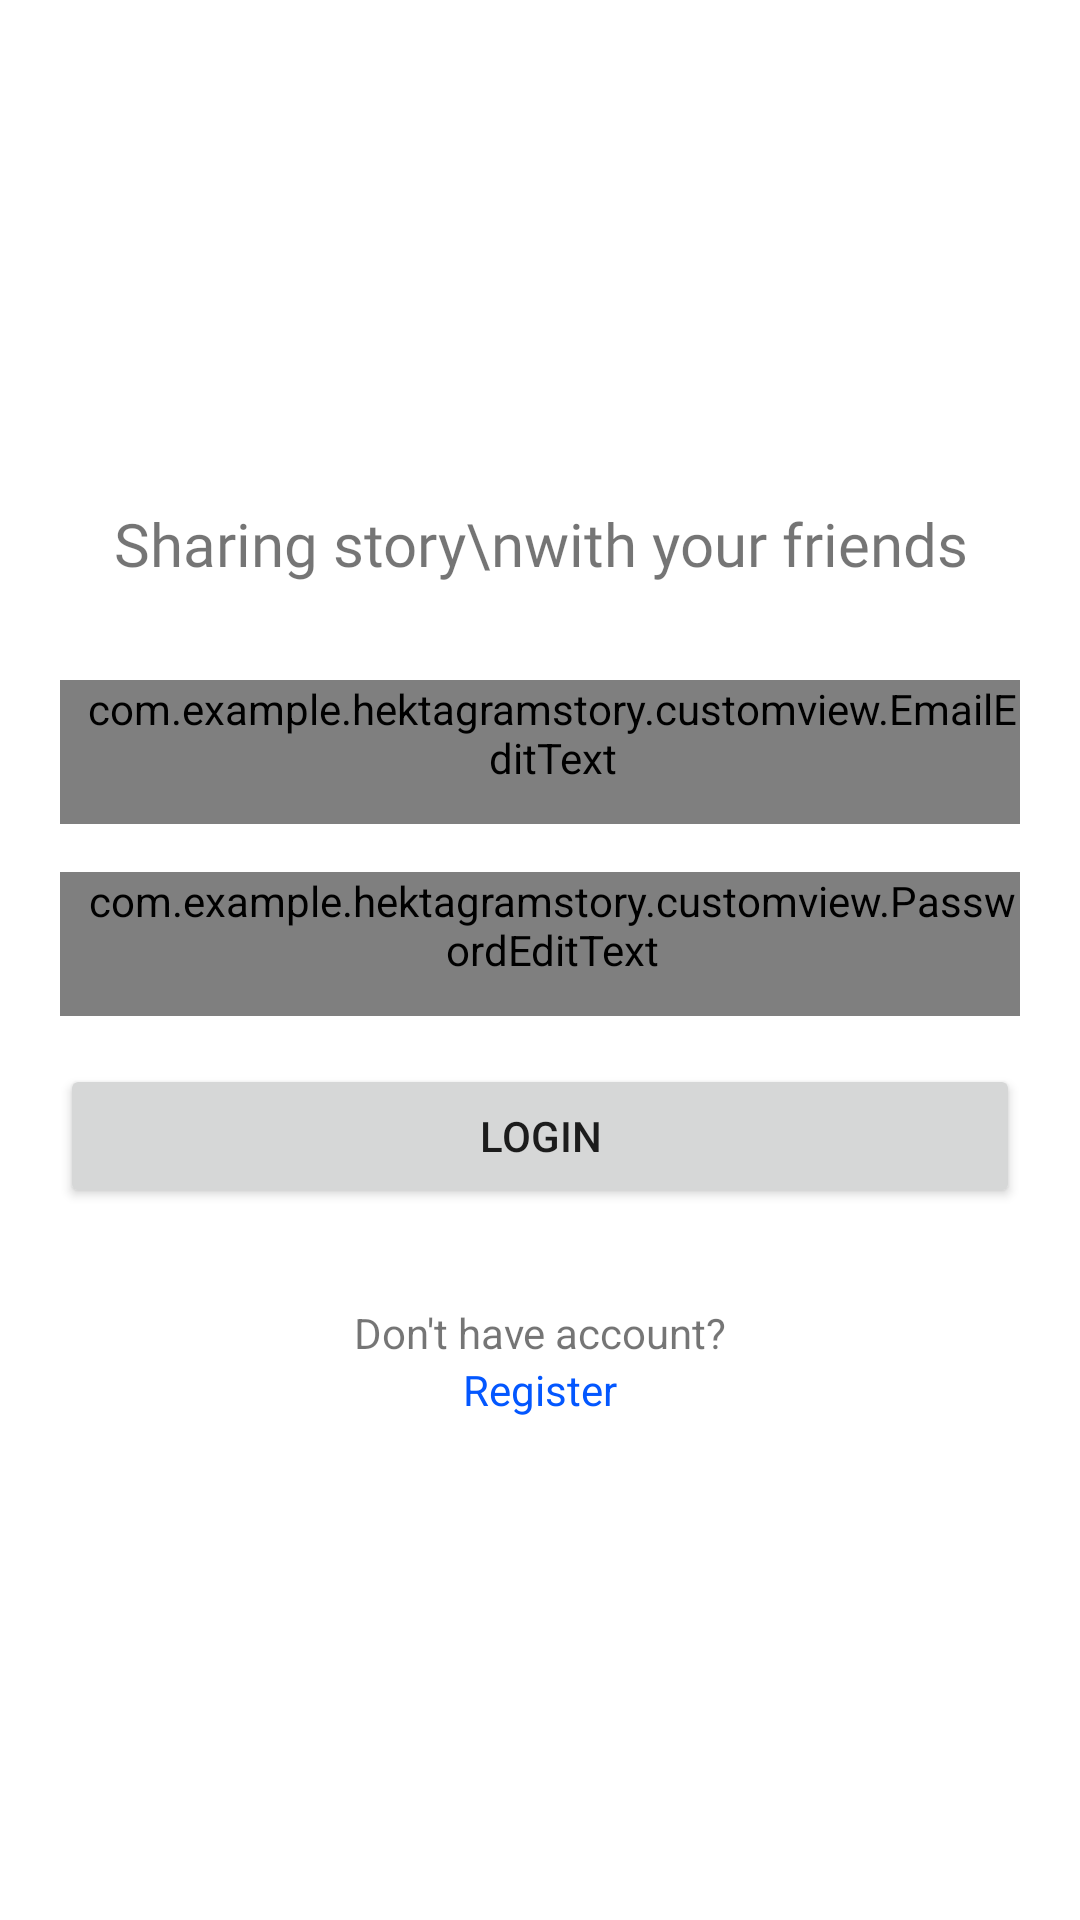

Reconstruct the res/layout file that produces this screen, plus the resources it refers to.
<!-- AndroidManifest.xml: application theme Theme.HektagramStory -->
<!-- res/layout/activity_login.xml -->
<?xml version="1.0" encoding="utf-8"?>
<androidx.constraintlayout.widget.ConstraintLayout xmlns:android="http://schemas.android.com/apk/res/android"
    xmlns:app="http://schemas.android.com/apk/res-auto"
    xmlns:tools="http://schemas.android.com/tools"
    android:layout_width="match_parent"
    android:layout_height="match_parent"
    android:padding="20dp"
    tools:context=".ui.login.LoginActivity">

    <androidx.constraintlayout.widget.ConstraintLayout
        android:layout_width="match_parent"
        android:layout_height="wrap_content"
        android:orientation="vertical"
        app:layout_constraintBottom_toBottomOf="parent"
        app:layout_constraintEnd_toEndOf="parent"
        app:layout_constraintStart_toStartOf="parent"
        app:layout_constraintTop_toTopOf="parent">

        <TextView
            android:id="@+id/textView"
            android:layout_width="wrap_content"
            android:layout_height="wrap_content"
            android:fontFamily="@font/poppins_bold"
            android:text="Sharing story\nwith your friends"
            android:textAlignment="center"
            android:textSize="20sp"
            app:layout_constraintEnd_toEndOf="parent"
            app:layout_constraintStart_toStartOf="parent"
            app:layout_constraintTop_toTopOf="parent" />

        <com.example.hektagramstory.customview.EmailEditText
            android:id="@+id/edtEmail"
            style="@style/Widget.MaterialComponents.TextInputLayout.OutlinedBox"
            android:layout_width="match_parent"
            android:layout_height="wrap_content"
            android:layout_marginTop="32dp"
            android:background="@drawable/background_input"
            android:hint="Enter Email"
            android:inputType="text"
            android:minHeight="48dp"
            android:paddingLeft="8dp"
            app:layout_constraintEnd_toEndOf="parent"
            app:layout_constraintStart_toStartOf="parent"
            app:layout_constraintTop_toBottomOf="@+id/textView" />

        <com.example.hektagramstory.customview.PasswordEditText
            android:id="@+id/edtPassword"
            style="@style/Widget.MaterialComponents.TextInputLayout.OutlinedBox"
            android:layout_width="match_parent"
            android:layout_height="wrap_content"
            android:layout_marginTop="16dp"
            android:background="@drawable/background_input"
            android:hint="Enter Password"
            android:inputType="textPassword"
            android:minHeight="48dp"
            android:paddingLeft="8dp"
            app:layout_constraintEnd_toEndOf="parent"
            app:layout_constraintStart_toStartOf="parent"
            app:layout_constraintTop_toBottomOf="@+id/edtEmail" />

        <Button
            android:id="@+id/btnLogin"
            android:layout_width="0dp"
            android:layout_height="wrap_content"
            android:layout_marginTop="16dp"
            android:text="Login"
            app:layout_constraintEnd_toEndOf="parent"
            app:layout_constraintStart_toStartOf="parent"
            app:layout_constraintTop_toBottomOf="@+id/edtPassword" />

        <TextView
            android:id="@+id/textView3"
            android:layout_width="wrap_content"
            android:layout_height="wrap_content"
            android:layout_marginTop="32dp"

            android:text="Don't have account?"
            app:layout_constraintEnd_toEndOf="parent"
            app:layout_constraintStart_toStartOf="parent"
            app:layout_constraintTop_toBottomOf="@+id/btnLogin" />

        <TextView
            android:id="@+id/tvRegister"
            android:layout_width="wrap_content"
            android:layout_height="wrap_content"
            android:clickable="true"
            android:text="Register"
            android:textColor="#0357FF"
            app:layout_constraintEnd_toEndOf="parent"
            app:layout_constraintStart_toStartOf="parent"
            app:layout_constraintTop_toBottomOf="@+id/textView3" />


    </androidx.constraintlayout.widget.ConstraintLayout>
</androidx.constraintlayout.widget.ConstraintLayout>
<!-- resources referenced by this layout -->
<resources>
  <!-- drawable background_input (drawable) -->
  <?xml version="1.0" encoding="utf-8"?>
  <layer-list xmlns:android="http://schemas.android.com/apk/res/android">
  <item>
      <shape android:shape="rectangle" >
          <solid android:color="@color/bg_input"/>
          <stroke
              android:color="@color/bg_border_input"
              android:width="1dp"/>
  
  
  
          <corners android:radius="5dp"/>
      </shape>
  </item>
  </layer-list>
  <style name="Theme.HektagramStory" parent="Theme.MaterialComponents.DayNight.DarkActionBar">
          
          <item name="colorPrimary">@color/purple_500</item>
          <item name="colorPrimaryVariant">@color/black</item>
          <item name="colorOnPrimary">@color/white</item>
          
          <item name="colorSecondary">@color/teal_200</item>
          <item name="colorSecondaryVariant">@color/teal_700</item>
          <item name="colorOnSecondary">@color/black</item>
          
          <item name="android:statusBarColor">?attr/colorPrimaryVariant</item>
          
      </style>
  <color name="bg_input">#F0F0F0</color>
  <color name="bg_border_input">#C0C0C0</color>
  <color name="purple_500">#FF6200EE</color>
  <color name="black">#FF000000</color>
  <color name="white">#FFFFFFFF</color>
  <color name="teal_200">#FF03DAC5</color>
  <color name="teal_700">#FF018786</color>
</resources>
